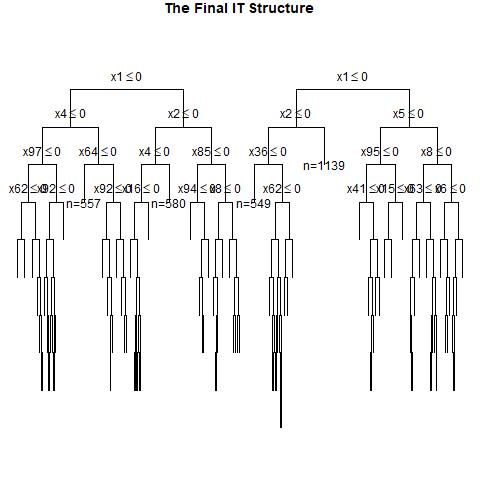

Data behind this chart, as committed beside it:
, x1, x2, x3, x4, x5, x6, x7, x8, x9, x10, x11, x12, x13, x14, x15, x16, x17, x18, x19, x20, x21, x22, x23
1, 1, 0, 1, 1, 1, 0, 1, 1, 0, 0, 1, 1, 0, 0, 1, 1, 0, 1, 1, 1, 1, 1, 0
2, 0, 0, 1, 0, 1, 1, 1, 1, 0, 0, 1, 1, 1, 1, 1, 0, 1, 1, 1, 0, 1, 1, 0
3, 0, 0, 1, 0, 0, 1, 1, 1, 0, 1, 1, 1, 1, 0, 0, 0, 0, 1, 0, 0, 0, 0, 1
4, 0, 1, 1, 0, 1, 1, 0, 0, 0, 1, 1, 1, 1, 0, 0, 1, 1, 1, 0, 1, 1, 1, 1
5, 0, 0, 0, 0, 1, 0, 1, 0, 0, 0, 1, 1, 0, 0, 0, 1, 0, 1, 0, 1, 0, 0, 1
6, 0, 0, 1, 0, 0, 0, 1, 1, 1, 0, 1, 0, 0, 1, 1, 0, 1, 1, 0, 0, 0, 0, 0
7, 0, 1, 0, 0, 1, 1, 0, 1, 0, 1, 1, 1, 0, 0, 0, 0, 1, 1, 1, 0, 1, 1, 1
8, 1, 1, 0, 1, 0, 0, 0, 0, 0, 0, 1, 0, 0, 0, 1, 0, 0, 1, 0, 1, 1, 0, 0
9, 1, 0, 0, 1, 0, 0, 0, 1, 1, 1, 1, 1, 1, 0, 0, 0, 1, 1, 0, 1, 0, 0, 1
10, 1, 0, 0, 0, 1, 0, 0, 0, 1, 1, 1, 0, 1, 0, 1, 0, 1, 1, 1, 0, 0, 1, 0
11, 0, 1, 0, 1, 1, 1, 1, 1, 0, 1, 1, 1, 0, 0, 0, 1, 1, 1, 0, 0, 1, 0, 1
12, 0, 1, 0, 1, 1, 0, 0, 1, 1, 1, 1, 1, 0, 1, 1, 1, 0, 0, 1, 0, 1, 1, 1
13, 1, 1, 0, 1, 1, 0, 1, 1, 0, 0, 0, 1, 1, 1, 1, 0, 1, 1, 0, 1, 1, 0, 0
14, 1, 1, 1, 0, 0, 1, 0, 1, 0, 1, 1, 1, 1, 0, 1, 0, 0, 1, 0, 1, 0, 0, 0
15, 0, 1, 0, 0, 1, 1, 0, 0, 1, 1, 0, 1, 0, 0, 0, 0, 1, 0, 1, 0, 1, 1, 1
16, 1, 1, 0, 1, 0, 1, 0, 1, 1, 1, 1, 0, 1, 1, 1, 0, 0, 1, 0, 1, 0, 0, 1
17, 0, 1, 0, 1, 0, 0, 0, 1, 0, 0, 0, 1, 0, 1, 0, 0, 1, 0, 0, 1, 1, 0, 0
18, 1, 0, 1, 1, 1, 0, 1, 1, 1, 1, 0, 1, 0, 0, 0, 1, 1, 0, 1, 0, 1, 0, 0
19, 0, 1, 0, 0, 0, 0, 0, 0, 1, 1, 0, 1, 1, 0, 0, 0, 1, 1, 0, 1, 1, 1, 1
20, 1, 1, 0, 1, 0, 1, 1, 1, 1, 1, 1, 0, 0, 0, 0, 0, 1, 0, 1, 1, 1, 0, 0
21, 0, 0, 1, 1, 0, 0, 1, 1, 1, 1, 0, 1, 1, 1, 0, 0, 0, 1, 1, 1, 1, 1, 0
22, 1, 1, 1, 0, 0, 0, 0, 1, 0, 0, 0, 1, 1, 0, 0, 0, 0, 0, 0, 1, 1, 0, 1
23, 0, 0, 1, 1, 0, 0, 1, 0, 0, 0, 0, 0, 0, 0, 1, 1, 0, 0, 0, 0, 0, 1, 0
24, 0, 1, 1, 0, 0, 0, 1, 1, 1, 1, 1, 0, 0, 0, 0, 1, 0, 1, 0, 1, 1, 0, 0
25, 0, 1, 1, 1, 0, 1, 0, 1, 0, 1, 1, 1, 0, 1, 1, 1, 1, 0, 1, 0, 0, 1, 1
26, 1, 1, 1, 0, 1, 0, 1, 1, 1, 0, 1, 0, 0, 0, 1, 1, 1, 1, 1, 1, 0, 0, 1
27, 0, 1, 1, 0, 0, 0, 1, 0, 0, 0, 1, 0, 0, 1, 1, 0, 0, 1, 1, 0, 0, 0, 1
28, 0, 0, 0, 0, 0, 1, 0, 1, 1, 0, 1, 1, 1, 1, 1, 1, 1, 1, 1, 1, 0, 1, 0
29, 1, 1, 1, 1, 0, 0, 0, 1, 1, 0, 0, 1, 1, 0, 0, 0, 1, 1, 1, 1, 0, 1, 0
30, 0, 0, 1, 1, 1, 1, 1, 0, 0, 1, 1, 1, 0, 0, 1, 0, 1, 1, 1, 1, 0, 0, 0
31, 1, 1, 1, 0, 0, 0, 1, 0, 1, 0, 0, 1, 0, 0, 1, 0, 0, 1, 1, 0, 0, 0, 0
32, 0, 0, 0, 1, 1, 1, 0, 0, 1, 0, 0, 0, 0, 0, 1, 1, 0, 1, 1, 1, 1, 0, 0
33, 1, 0, 0, 0, 0, 0, 1, 1, 0, 1, 0, 0, 1, 1, 0, 0, 0, 0, 1, 1, 1, 0, 0
34, 0, 1, 1, 1, 0, 0, 0, 0, 0, 1, 0, 0, 1, 0, 0, 1, 1, 0, 0, 0, 1, 1, 1
35, 0, 1, 0, 0, 0, 0, 1, 0, 0, 0, 1, 0, 1, 0, 1, 0, 1, 0, 0, 1, 1, 1, 1
36, 1, 0, 0, 0, 1, 0, 1, 1, 1, 0, 1, 1, 0, 0, 0, 1, 0, 0, 0, 1, 1, 0, 0
37, 0, 1, 0, 1, 1, 1, 0, 1, 1, 0, 0, 1, 0, 0, 1, 1, 1, 0, 1, 0, 0, 0, 0
38, 1, 0, 0, 0, 1, 0, 1, 1, 1, 0, 0, 1, 1, 1, 0, 1, 0, 0, 0, 0, 1, 1, 0
39, 1, 1, 1, 1, 0, 1, 1, 0, 0, 0, 1, 1, 1, 0, 0, 1, 0, 1, 0, 0, 0, 1, 1
40, 0, 1, 0, 1, 0, 1, 0, 1, 0, 0, 0, 1, 0, 1, 1, 1, 1, 0, 0, 0, 1, 1, 1
41, 0, 0, 1, 1, 1, 0, 1, 1, 1, 0, 1, 1, 1, 0, 1, 0, 1, 1, 1, 1, 1, 0, 1
42, 0, 1, 1, 1, 1, 0, 1, 1, 1, 1, 0, 0, 0, 0, 1, 0, 1, 1, 1, 0, 0, 1, 1
43, 0, 0, 1, 0, 0, 1, 1, 1, 0, 1, 1, 1, 0, 1, 0, 1, 1, 1, 0, 0, 1, 1, 1
44, 1, 0, 0, 0, 0, 1, 1, 0, 1, 1, 0, 1, 1, 0, 1, 0, 1, 1, 0, 0, 1, 0, 0
45, 1, 0, 1, 1, 1, 0, 0, 1, 0, 0, 1, 1, 1, 0, 0, 1, 0, 1, 1, 1, 1, 0, 1
46, 1, 0, 0, 1, 1, 1, 0, 1, 1, 0, 0, 1, 1, 1, 1, 1, 1, 1, 0, 0, 0, 0, 0
47, 1, 0, 1, 0, 1, 0, 1, 0, 1, 1, 1, 0, 0, 1, 0, 1, 1, 1, 0, 1, 1, 1, 0
48, 1, 0, 1, 0, 0, 0, 1, 0, 0, 1, 1, 0, 0, 0, 1, 1, 1, 1, 0, 0, 1, 0, 1
49, 1, 1, 0, 0, 0, 0, 0, 1, 1, 1, 0, 0, 1, 0, 0, 0, 1, 0, 1, 0, 1, 0, 1
50, 0, 0, 0, 0, 0, 1, 1, 1, 0, 1, 0, 0, 1, 1, 1, 1, 1, 0, 1, 1, 0, 0, 1
51, 1, 0, 0, 0, 1, 1, 0, 0, 0, 0, 1, 1, 0, 1, 1, 0, 1, 1, 1, 0, 0, 0, 1
52, 1, 0, 1, 0, 1, 1, 0, 1, 0, 1, 0, 1, 1, 1, 1, 0, 1, 0, 1, 0, 1, 1, 1
53, 0, 0, 0, 1, 1, 1, 1, 1, 1, 0, 0, 1, 0, 1, 1, 0, 1, 1, 0, 0, 1, 0, 1
54, 1, 1, 1, 1, 1, 0, 0, 0, 0, 1, 1, 1, 1, 0, 1, 0, 0, 1, 0, 1, 0, 0, 0
55, 0, 1, 1, 1, 0, 1, 1, 0, 0, 0, 1, 1, 1, 0, 1, 0, 1, 1, 1, 0, 0, 1, 0
56, 0, 0, 1, 1, 1, 1, 1, 1, 1, 1, 0, 1, 0, 1, 1, 1, 0, 0, 1, 0, 1, 1, 1
57, 1, 1, 1, 1, 0, 0, 1, 0, 1, 0, 0, 0, 0, 0, 1, 1, 1, 0, 0, 1, 1, 0, 1
58, 1, 1, 0, 1, 0, 0, 1, 1, 1, 0, 1, 1, 0, 0, 0, 1, 0, 0, 0, 0, 1, 1, 0
59, 0, 1, 0, 1, 0, 1, 0, 1, 1, 1, 1, 0, 0, 1, 1, 0, 1, 1, 1, 0, 0, 1, 1
60, 1, 0, 0, 0, 1, 1, 0, 1, 0, 0, 1, 0, 1, 0, 1, 0, 1, 1, 1, 0, 1, 0, 0
... 940 more rows
